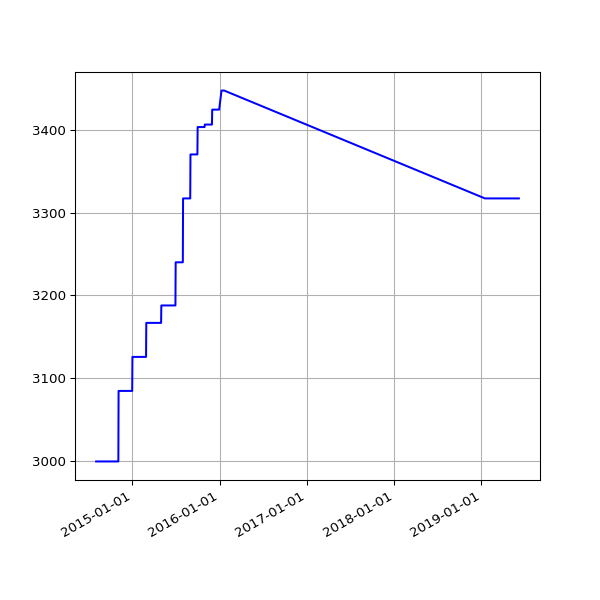

Source data for this figure (header and first rows):
date, value
2014-08-02 02:34:49 +0100, 3000
2014-08-03 03:05:19 +0100, 3000
2014-08-04 02:45:32 +0100, 3000
2014-08-05 02:45:33 +0100, 3000
2014-08-06 02:43:20 +0100, 3000
2014-08-07 02:41:52 +0100, 3000
2014-08-08 02:43:24 +0100, 3000
2014-08-09 02:35:17 +0100, 3000
2014-08-10 02:37:17 +0100, 3000
2014-08-11 02:49:09 +0100, 3000
2014-08-12 02:36:56 +0100, 3000
2014-08-13 02:41:52 +0100, 3000
2014-08-14 02:39:20 +0100, 3000
2014-08-15 02:40:32 +0100, 3000
2014-08-16 02:39:22 +0100, 3000
2014-08-17 02:37:23 +0100, 3000
2014-08-18 02:40:14 +0100, 3000
2014-08-19 02:41:31 +0100, 3000
2014-08-20 02:41:02 +0100, 3000
2014-08-21 02:46:25 +0100, 3000
2014-08-22 02:42:42 +0100, 3000
2014-08-23 02:49:08 +0100, 3000
2014-08-24 02:41:34 +0100, 3000
2014-08-25 02:44:26 +0100, 3000
2014-08-26 02:45:33 +0100, 3000
2014-08-27 02:47:23 +0100, 3000
2014-08-28 02:45:45 +0100, 3000
2014-08-29 02:52:17 +0100, 3000
2014-08-30 02:41:53 +0100, 3000
2014-08-31 02:41:54 +0100, 3000
2014-09-01 02:41:45 +0100, 3000
2014-09-02 02:56:38 +0100, 3000
2014-09-03 02:53:41 +0100, 3000
2014-09-04 03:09:09 +0100, 3000
2014-09-05 02:53:14 +0100, 3000
2014-09-06 02:45:18 +0100, 3000
2014-09-07 02:42:16 +0100, 3000
2014-09-08 03:37:13 +0100, 3000
2014-09-09 02:50:39 +0100, 3000
2014-09-10 02:53:39 +0100, 3000
2014-09-11 03:39:38 +0100, 3000
2014-09-12 02:44:06 +0100, 3000
2014-09-13 02:45:19 +0100, 3000
2014-09-14 02:46:09 +0100, 3000
2014-09-15 02:51:21 +0100, 3000
2014-09-16 02:51:21 +0100, 3000
2014-09-17 02:50:45 +0100, 3000
2014-09-18 02:52:25 +0100, 3000
2014-09-19 02:50:21 +0100, 3000
2014-09-20 02:42:56 +0100, 3000
2014-09-21 02:40:59 +0100, 3000
2014-09-22 02:50:35 +0100, 3000
2014-09-23 02:41:41 +0100, 3000
2014-09-24 02:44:22 +0100, 3000
2014-09-25 02:55:33 +0100, 3000
2014-09-26 02:52:05 +0100, 3000
2014-09-27 02:42:14 +0100, 3000
2014-09-28 02:39:29 +0100, 3000
2014-09-29 02:49:32 +0100, 3000
2014-09-30 02:55:10 +0100, 3000
... 460 more rows
